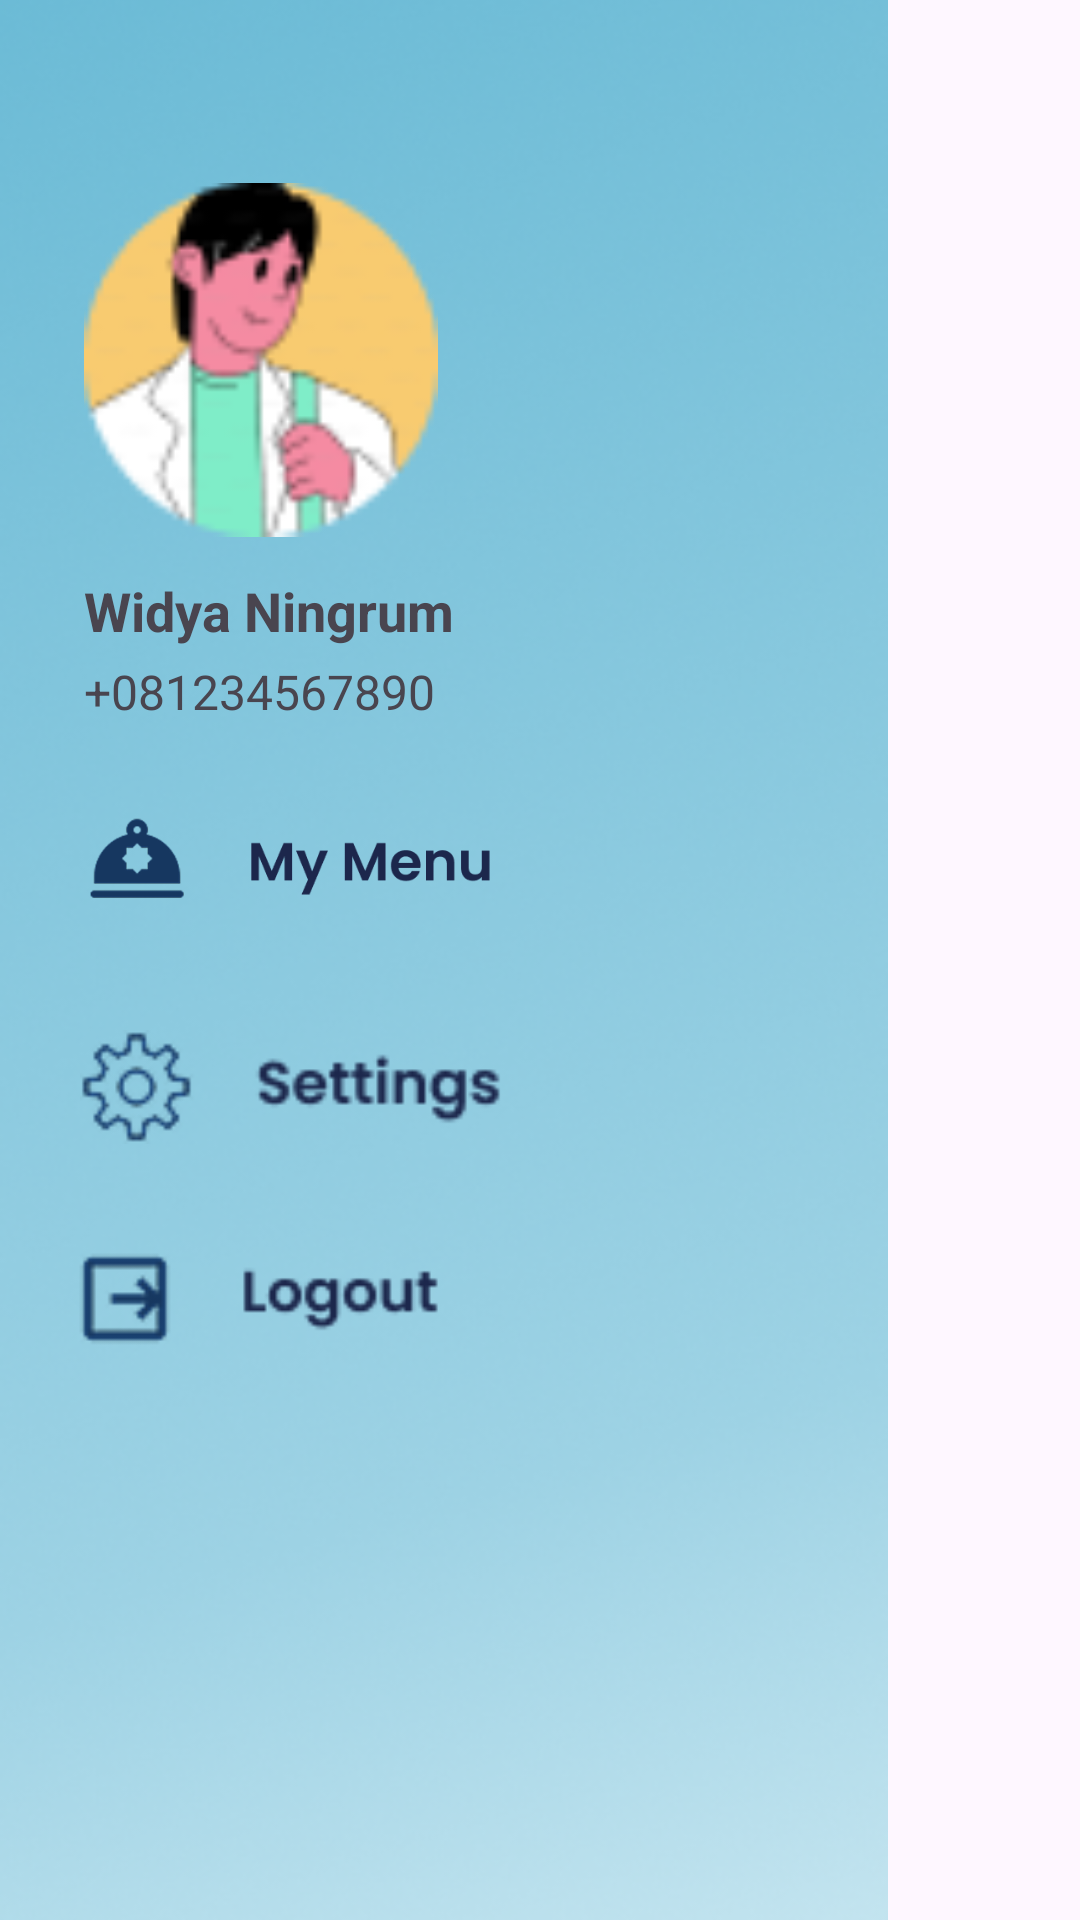

Write the Android layout XML for this screen, with the resource values it uses.
<!-- AndroidManifest.xml: application theme Theme.LoginForm -->
<!-- res/layout/sidebarmitra.xml -->
<?xml version="1.0" encoding="utf-8"?>
<androidx.constraintlayout.widget.ConstraintLayout xmlns:android="http://schemas.android.com/apk/res/android"
    xmlns:app="http://schemas.android.com/apk/res-auto"
    xmlns:tools="http://schemas.android.com/tools"
    android:layout_width="match_parent"
    android:layout_height="match_parent">

    <ImageView
        android:id="@+id/imageView"
        android:layout_width="296dp"
        android:layout_height="910dp"
        app:layout_constraintBottom_toBottomOf="parent"
        app:layout_constraintStart_toStartOf="parent"
        app:layout_constraintTop_toTopOf="parent"
        app:layout_constraintVertical_bias="0.526"
        app:srcCompat="@drawable/bgsidebar" />

    <ImageView
        android:id="@+id/imageView2"
        android:layout_width="118dp"
        android:layout_height="119dp"
        android:layout_marginStart="28dp"
        app:layout_constraintBottom_toBottomOf="parent"
        app:layout_constraintStart_toStartOf="parent"
        app:layout_constraintTop_toTopOf="parent"
        app:layout_constraintVertical_bias="0.116"
        app:srcCompat="@drawable/ic_profile" />

    <TextView
        android:id="@+id/textViewName"
        android:layout_width="wrap_content"
        android:layout_height="wrap_content"
        android:layout_marginStart="28dp"
        android:layout_marginTop="12dp"
        android:text="Widya Ningrum"
        android:textSize="18sp"
        android:textStyle="bold"
        app:layout_constraintStart_toStartOf="parent"
        app:layout_constraintTop_toBottomOf="@+id/imageView2" />

    <TextView
        android:id="@+id/textViewNumber"
        android:layout_width="wrap_content"
        android:layout_height="wrap_content"
        android:layout_marginStart="28dp"
        android:layout_marginTop="4dp"
        android:text="+081234567890"
        android:textSize="16sp"
        app:layout_constraintStart_toStartOf="parent"
        app:layout_constraintTop_toBottomOf="@id/textViewName" />

    <ImageView
        android:id="@+id/ic_back"
        android:layout_width="36dp"
        android:layout_height="35dp"
        android:layout_marginStart="72dp"
        android:layout_marginBottom="668dp"
        app:layout_constraintBottom_toBottomOf="parent"
        app:layout_constraintStart_toEndOf="@+id/imageView2"
        app:srcCompat="@drawable/ic_back" />

    <ImageView
        android:id="@+id/imageView20"
        android:layout_width="193dp"
        android:layout_height="48dp"
        android:layout_marginTop="2dp"
        android:layout_marginBottom="2dp"
        app:layout_constraintBottom_toTopOf="@id/textViewNumber"
        app:layout_constraintStart_toStartOf="parent"
        app:layout_constraintTop_toBottomOf="@+id/imageView21"
        app:layout_constraintVertical_bias="0.562"
        app:srcCompat="@drawable/menu" />

    <ImageView
        android:id="@+id/imageView21"
        android:layout_width="162dp"
        android:layout_height="38dp"
        android:layout_marginStart="16dp"
        android:layout_marginTop="32dp"
        app:layout_constraintStart_toStartOf="parent"
        app:layout_constraintTop_toBottomOf="@+id/imageView20"
        app:srcCompat="@drawable/settings_sidebar" />

    <ImageView
        android:id="@+id/imageView22"
        android:layout_width="162dp"
        android:layout_height="38dp"
        android:layout_marginStart="4dp"
        android:layout_marginTop="32dp"
        app:layout_constraintStart_toStartOf="parent"
        app:layout_constraintTop_toBottomOf="@+id/imageView21"
        app:srcCompat="@drawable/logout_sidebar" />

</androidx.constraintlayout.widget.ConstraintLayout>
<!-- resources referenced by this layout -->
<resources>
  <!-- drawable bgsidebar: png bitmap (drawable, 206488 bytes) -->
  <!-- drawable ic_back: png bitmap (drawable, 593 bytes) -->
  <!-- drawable ic_profile: png bitmap (drawable, 4301 bytes) -->
  <!-- drawable logout_sidebar: png bitmap (drawable, 1934 bytes) -->
  <!-- drawable menu: png bitmap (drawable, 9475 bytes) -->
  <!-- drawable settings_sidebar: png bitmap (drawable, 3453 bytes) -->
  <style name="Theme.LoginForm" parent="Base.Theme.LoginForm" />
  <style name="Base.Theme.LoginForm" parent="Theme.Material3.Light.NoActionBar">
          <item name="elevationOverlayEnabled">false</item>
          <item name="android:windowLightStatusBar">true</item> 
          <item name="android:statusBarColor">@android:color/white</item> 
      </style>
</resources>
